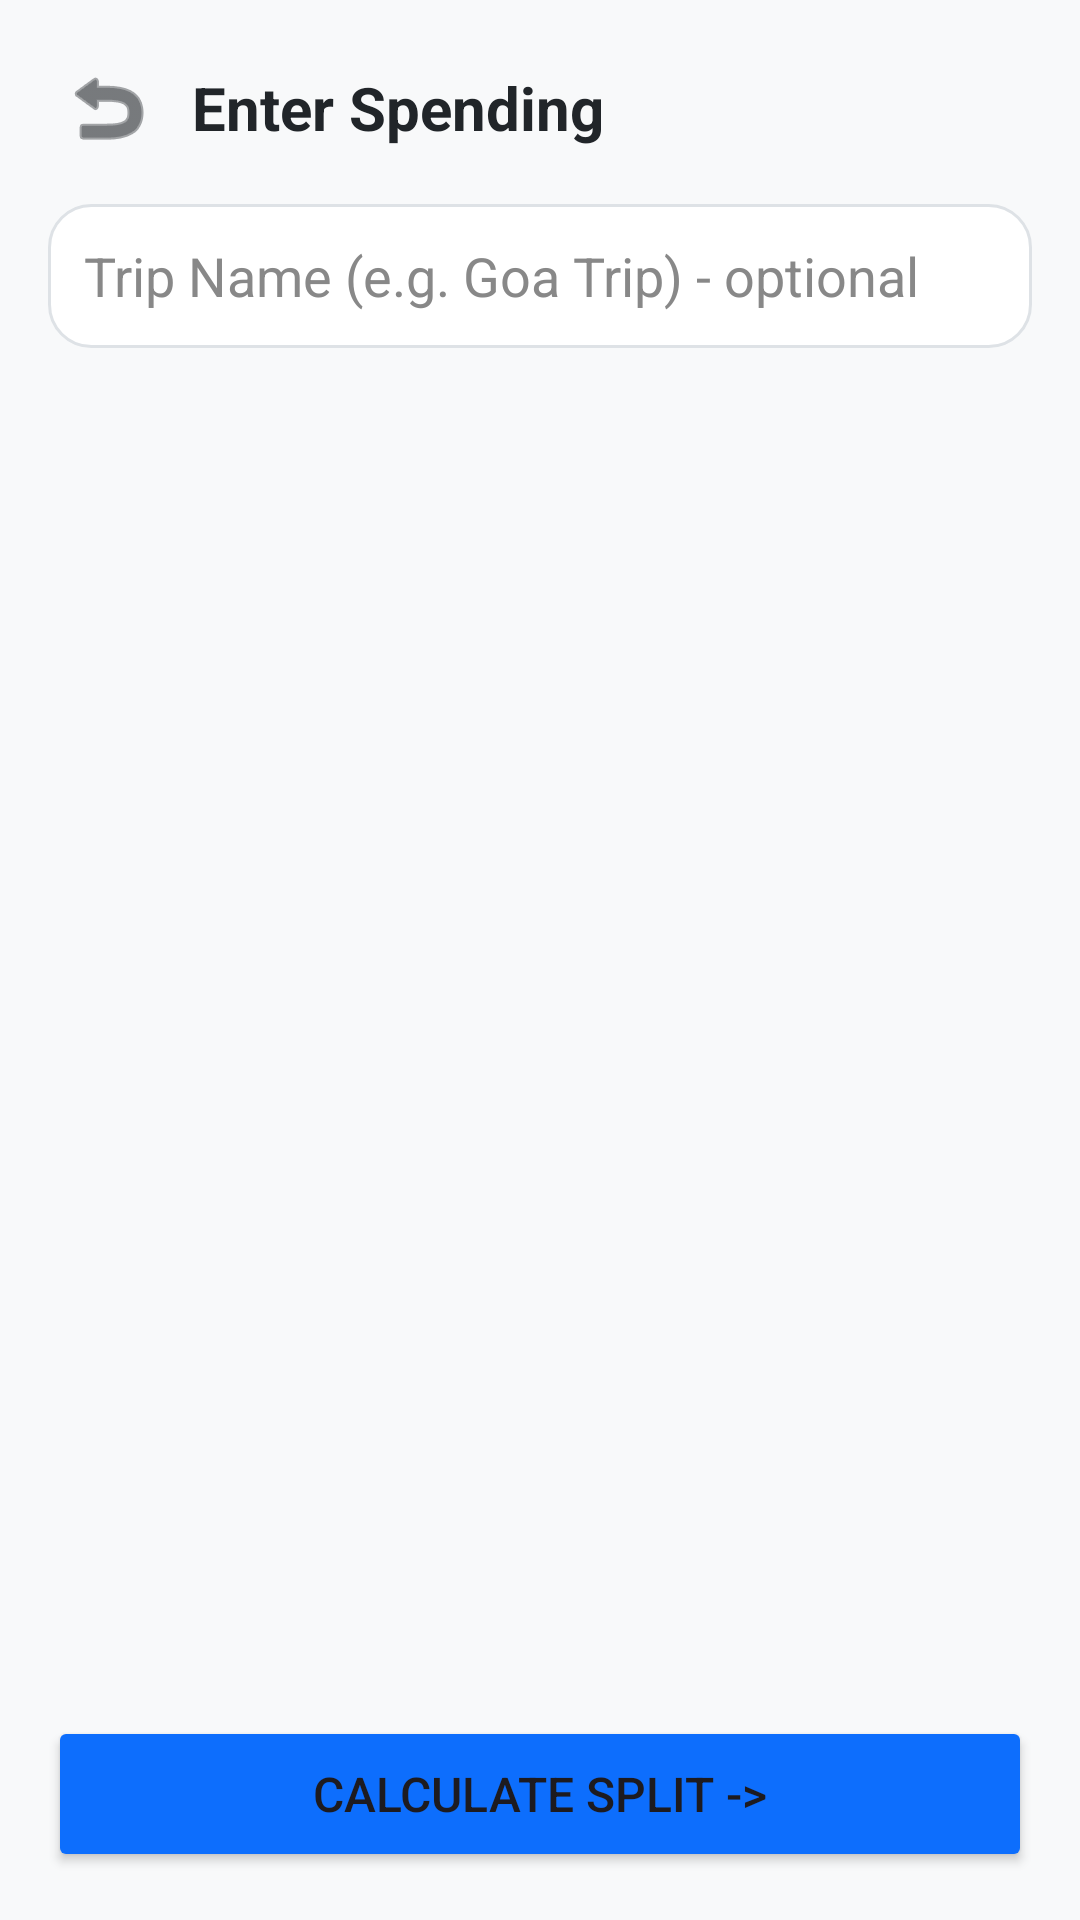

Here is an Android app screen rendered from its layout file. Give the layout XML and the strings, colors and styles it references.
<!-- AndroidManifest.xml: application theme Theme.TripExpenseSplitter -->
<!-- res/layout/activity_expense.xml -->
<?xml version="1.0" encoding="utf-8"?>
<LinearLayout xmlns:android="http://schemas.android.com/apk/res/android"
    android:layout_width="match_parent"
    android:layout_height="match_parent"
    android:orientation="vertical"
    android:padding="16dp"
    android:background="#F8F9FA">

    
    <LinearLayout
        android:layout_width="match_parent"
        android:layout_height="wrap_content"
        android:orientation="horizontal"
        android:gravity="center_vertical"
        android:layout_marginBottom="12dp">

        <ImageButton
            android:id="@+id/btnExpenseBack"
            android:layout_width="40dp"
            android:layout_height="40dp"
            android:background="?attr/selectableItemBackgroundBorderless"
            android:src="@android:drawable/ic_menu_revert"
            android:contentDescription="Back"
            android:tint="#212529" />

        <TextView
            android:layout_width="wrap_content"
            android:layout_height="wrap_content"
            android:text="Enter Spending"
            android:textSize="20sp"
            android:textStyle="bold"
            android:textColor="#212529"
            android:layout_marginStart="8dp" />
    </LinearLayout>

    
    <EditText
        android:id="@+id/etTripTitle"
        android:layout_width="match_parent"
        android:layout_height="48dp"
        android:background="@drawable/bg_card"
        android:paddingHorizontal="12dp"
        android:hint="Trip Name (e.g. Goa Trip) - optional"
        android:textColorHint="#888888"
        android:inputType="textCapWords"
        android:layout_marginBottom="12dp" />

    
    <ListView
        android:id="@+id/lvSpendingList"
        android:layout_width="match_parent"
        android:layout_height="0dp"
        android:layout_weight="1"
        android:divider="@android:color/transparent"
        android:dividerHeight="6dp"
        android:layout_marginBottom="12dp" />

    
    <Button
        android:id="@+id/btnCalculateSplit"
        android:layout_width="match_parent"
        android:layout_height="52dp"
        android:text="Calculate Split ->"
        android:textSize="16sp"
        android:backgroundTint="#0D6EFD" />

</LinearLayout>
<!-- resources referenced by this layout -->
<resources>
  <!-- drawable bg_card (drawable) -->
  <?xml version="1.0" encoding="utf-8"?>
  <shape xmlns:android="http://schemas.android.com/apk/res/android"
      android:shape="rectangle">
      <solid android:color="@color/card_bg" />
      <corners android:radius="14dp" />
      <stroke android:width="1dp" android:color="@color/border_color" />
  </shape>
  <style name="Theme.TripExpenseSplitter" parent="Base.Theme.TripExpenseSplitter" />
  <color name="card_bg">#FFFFFF</color>
  <color name="border_color">#DEE2E6</color>
  <style name="Base.Theme.TripExpenseSplitter" parent="Theme.Material3.Light.NoActionBar">
          
          
      </style>
</resources>
